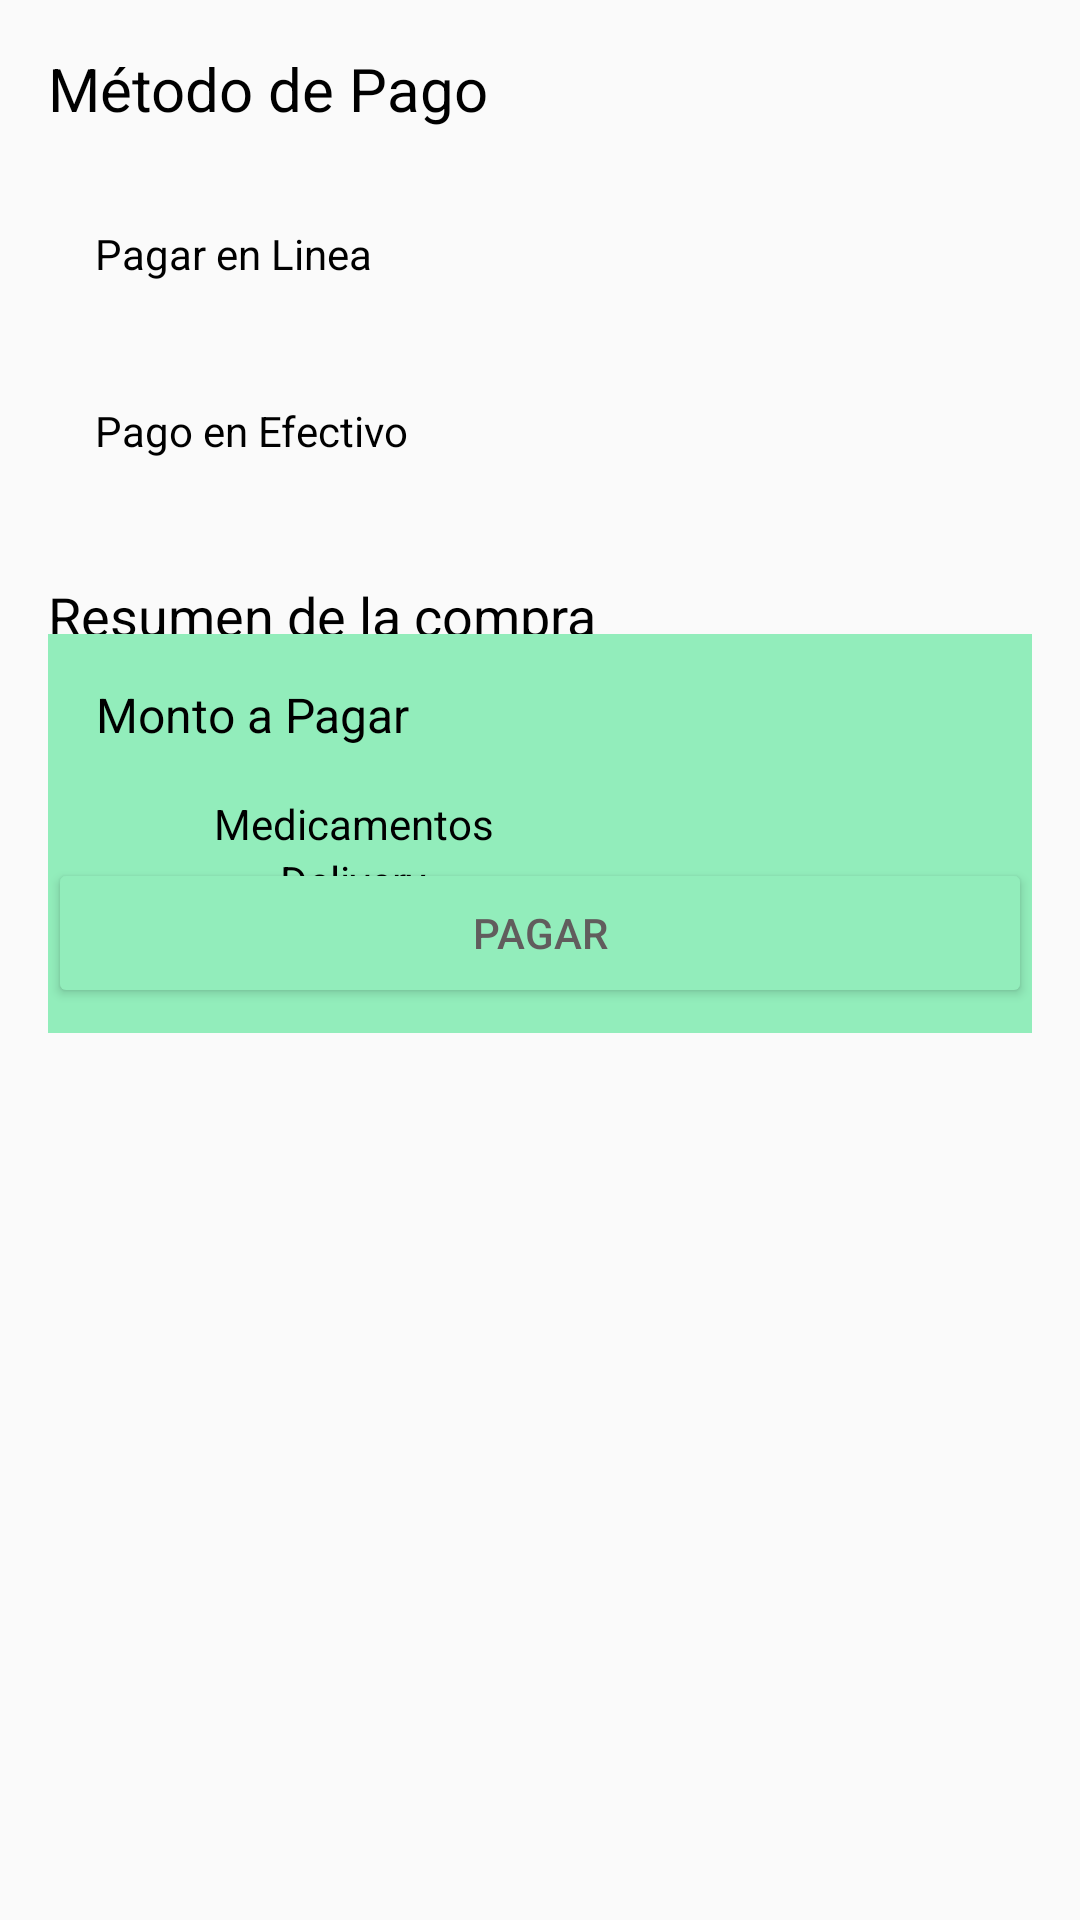

Produce the Android XML layout that renders to this screen, including the resource entries it uses.
<!-- AndroidManifest.xml: application theme Theme.T1 -->
<!-- res/layout/activity_pago.xml -->
<?xml version="1.0" encoding="utf-8"?>
<androidx.constraintlayout.widget.ConstraintLayout xmlns:android="http://schemas.android.com/apk/res/android"
    xmlns:app="http://schemas.android.com/apk/res-auto"
    xmlns:tools="http://schemas.android.com/tools"
    android:id="@+id/main"
    android:layout_width="match_parent"
    android:layout_height="match_parent"
    android:padding="16dp"
    tools:context=".MainActivity">

    <TextView
        android:id="@+id/textView"
        android:layout_width="wrap_content"
        android:layout_height="wrap_content"
        android:text="Método de Pago"
        android:textSize="20sp"
        android:textColor="#000000"
        app:layout_constraintStart_toStartOf="parent"
        app:layout_constraintTop_toTopOf="parent"
        app:layout_constraintBottom_toTopOf="@+id/radioGroup"
        android:layout_marginBottom="16dp" />

    <RadioGroup
        android:id="@+id/radioGroup"
        android:layout_width="0dp"
        android:layout_height="wrap_content"
        android:orientation="vertical"
        app:layout_constraintStart_toStartOf="parent"
        app:layout_constraintEnd_toEndOf="parent"
        app:layout_constraintTop_toBottomOf="@id/textView"
        app:layout_constraintBottom_toTopOf="@id/textView2"
        android:layout_marginBottom="16dp">

        <RadioButton
            android:id="@+id/radioButton_PagoLinea"
            android:layout_width="match_parent"
            android:layout_height="wrap_content"
            android:text="Pagar en Linea"
            android:background="@drawable/border_radio_button"
            android:padding="16dp"
            android:button="@android:color/transparent"
            android:textColor="#000000" />

        <Space
            android:layout_width="match_parent"
            android:layout_height="8dp" />

        <RadioButton
            android:id="@+id/radioButton_PagoEfectivo"
            android:layout_width="match_parent"
            android:layout_height="wrap_content"
            android:text="Pago en Efectivo"
            android:background="@drawable/border_radio_button"
            android:padding="16dp"
            android:button="@android:color/transparent"
            android:textColor="#000000" />
    </RadioGroup>

    <TextView
        android:id="@+id/textView2"
        android:layout_width="wrap_content"
        android:layout_height="wrap_content"
        android:layout_marginTop="24dp"
        android:text="Resumen de la compra"
        android:textColor="#000000"
        android:textSize="18sp"
        app:layout_constraintStart_toStartOf="parent"
        app:layout_constraintTop_toBottomOf="@id/radioGroup" />

    <FrameLayout
        android:id="@+id/frameLayout"
        android:layout_width="379dp"
        android:layout_height="133dp"
        android:layout_marginBottom="16dp"
        android:background="#92EDBB"
        android:padding="16dp"
        app:layout_constraintBottom_toTopOf="@+id/btn_Pagar"
        app:layout_constraintEnd_toEndOf="parent"
        app:layout_constraintHorizontal_bias="0.0"
        app:layout_constraintStart_toStartOf="parent"
        app:layout_constraintTop_toBottomOf="@id/textView2"
        app:layout_constraintVertical_bias="0.075">

        <androidx.constraintlayout.widget.ConstraintLayout
            android:layout_width="match_parent"
            android:layout_height="wrap_content">

            <TextView
                android:id="@+id/textView3"
                android:layout_width="wrap_content"
                android:layout_height="wrap_content"
                android:layout_marginBottom="8dp"
                android:text="Monto a Pagar"
                android:textColor="#000000"
                android:textSize="16sp"
                app:layout_constraintBottom_toTopOf="@id/tableLayout"
                app:layout_constraintStart_toStartOf="parent"
                app:layout_constraintTop_toTopOf="parent" />

            <TableLayout
                android:id="@+id/tableLayout"
                android:layout_width="343dp"
                android:layout_height="62dp"
                android:layout_marginTop="16dp"
                app:layout_constraintEnd_toEndOf="parent"
                app:layout_constraintHorizontal_bias="0.0"
                app:layout_constraintStart_toStartOf="parent"
                app:layout_constraintTop_toBottomOf="@id/textView3">

                <TableRow
                    android:layout_width="match_parent"
                    android:layout_height="wrap_content">

                    <TextView
                        android:id="@+id/textView5"
                        android:layout_width="0dp"
                        android:layout_height="wrap_content"
                        android:layout_weight="1"
                        android:text="Medicamentos"
                        android:textAlignment="center"
                        android:textColor="#000000" />


                    <TextView
                        android:id="@+id/txtView_PagoMed"
                        android:layout_width="0dp"
                        android:layout_height="wrap_content"
                        android:layout_weight="1"
                        android:text=""
                        android:textAlignment="center"
                        android:textColor="#000000" />
                </TableRow>

                <TableRow
                    android:layout_width="match_parent"
                    android:layout_height="wrap_content">

                    <TextView
                        android:id="@+id/textView6"
                        android:layout_width="0dp"
                        android:layout_height="wrap_content"
                        android:layout_weight="1"
                        android:text="Delivery"
                        android:textAlignment="center"
                        android:textColor="#000000" />

                    <TextView
                        android:id="@+id/txtView_PagoDelivery"
                        android:layout_width="0dp"
                        android:layout_height="wrap_content"
                        android:layout_weight="1"
                        android:text=""
                        android:textAlignment="center"
                        android:textColor="#000000" />
                </TableRow>

                <TableRow
                    android:layout_width="match_parent"
                    android:layout_height="wrap_content">

                    <TextView
                        android:id="@+id/textView7"
                        android:layout_width="0dp"
                        android:layout_height="wrap_content"
                        android:layout_weight="1"
                        android:text="Total"
                        android:textAlignment="center"
                        android:textColor="#000000" />

                    <TextView
                        android:id="@+id/txtView_PagoTotal"
                        android:layout_width="0dp"
                        android:layout_height="wrap_content"
                        android:layout_weight="1"
                        android:text=""
                        android:textAlignment="center"
                        android:textColor="#000000" />
                </TableRow>
            </TableLayout>
        </androidx.constraintlayout.widget.ConstraintLayout>
    </FrameLayout>

    <Button
        android:id="@+id/btn_Pagar"
        android:layout_width="0dp"
        android:layout_height="50dp"
        android:layout_marginBottom="288dp"
        android:backgroundTint="#FF92EDBB"
        android:text="Pagar"
        android:textColor="#615D5D"
        app:layout_constraintBottom_toBottomOf="parent"
        app:layout_constraintEnd_toEndOf="parent"
        app:layout_constraintHorizontal_bias="1.0"
        app:layout_constraintStart_toStartOf="parent" />

</androidx.constraintlayout.widget.ConstraintLayout>
<!-- resources referenced by this layout -->
<resources>
  <style name="Theme.T1" parent="Base.Theme.T1" />
  <style name="Base.Theme.T1" parent="Theme.AppCompat.Light.NoActionBar">
          
          
      </style>
</resources>
